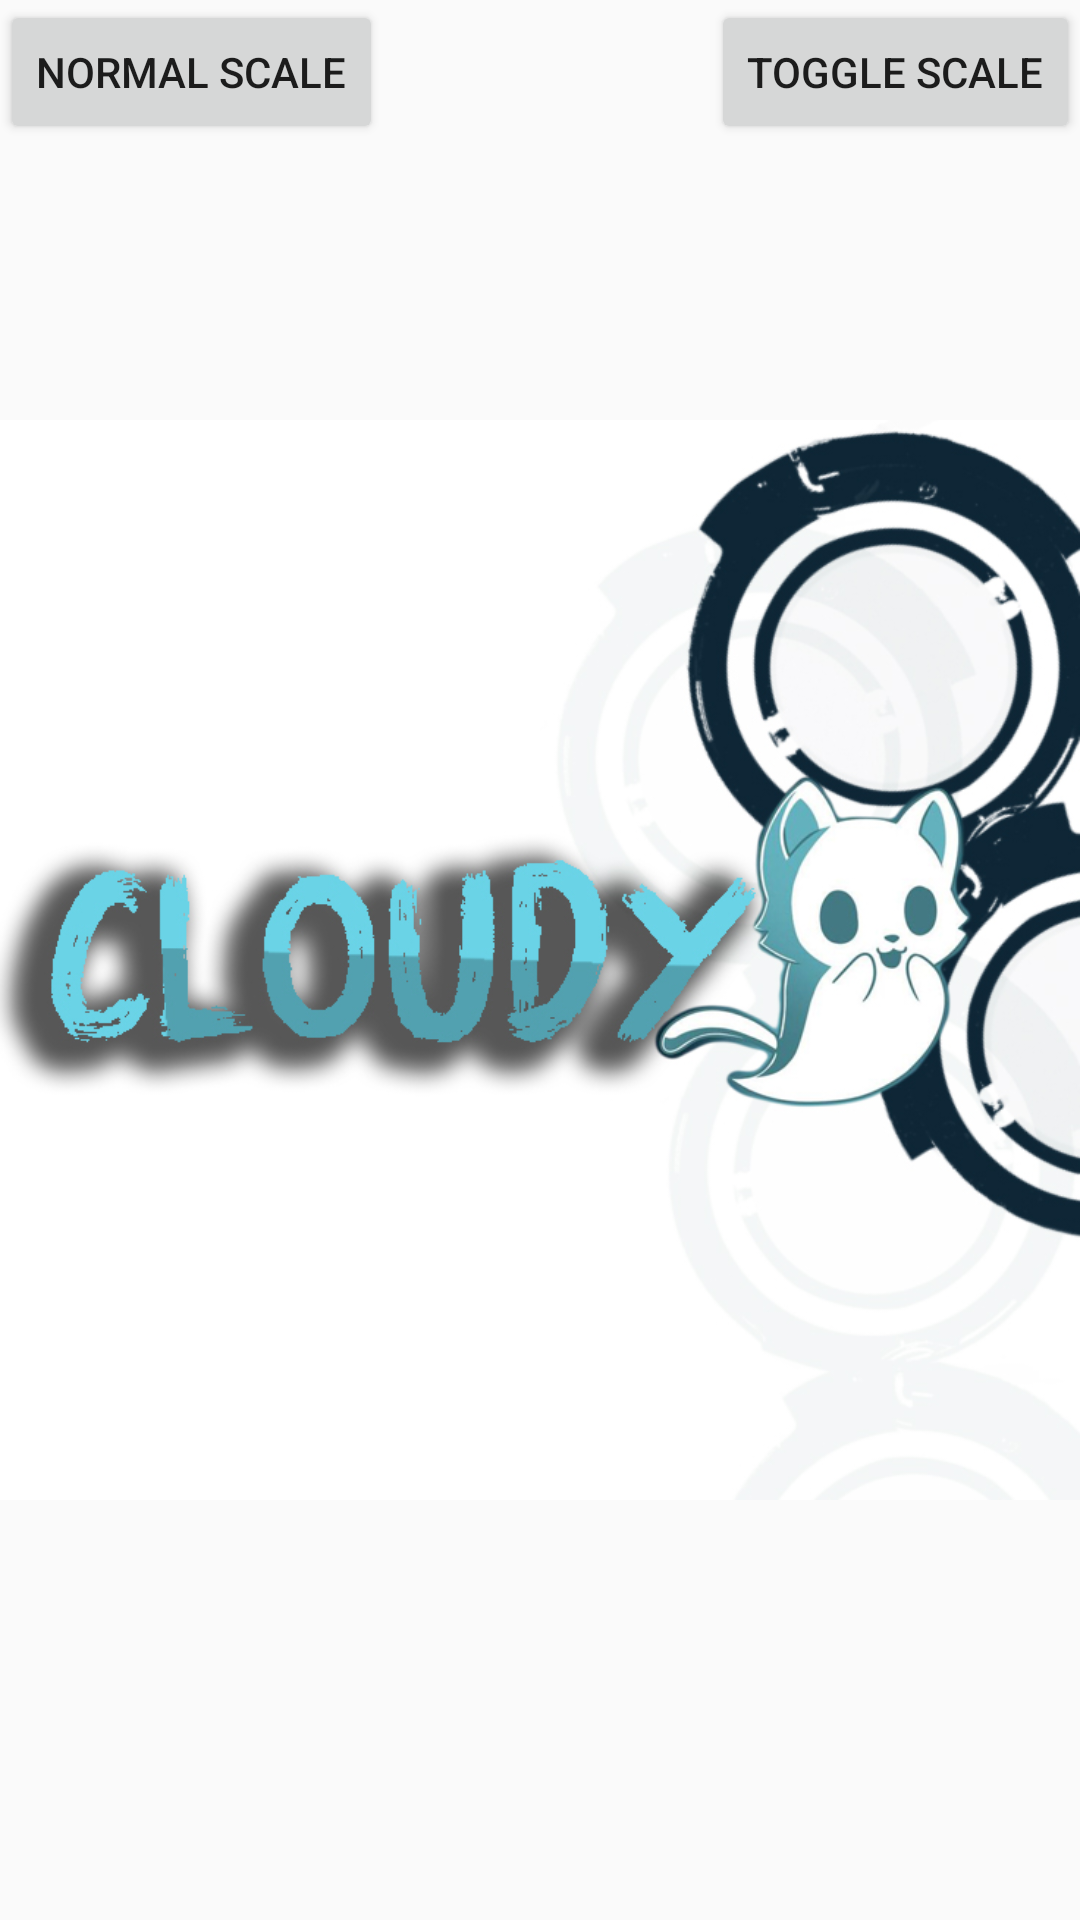

Here is an Android app screen rendered from its layout file. Give the layout XML and the strings, colors and styles it references.
<!-- AndroidManifest.xml: application theme AppTheme -->
<!-- res/layout/activity_scale_animation.xml -->
<?xml version="1.0" encoding="utf-8"?>
<RelativeLayout xmlns:android="http://schemas.android.com/apk/res/android"
    android:layout_width="fill_parent"
    android:layout_height="fill_parent" >
    <Button
        android:id="@+id/btnNormalScale"
        android:layout_width="wrap_content"
        android:layout_height="wrap_content"
        android:layout_alignParentLeft="true"
        android:layout_alignParentTop="true"
        android:text="Normal Scale" />
    <Button
        android:id="@+id/btnToggleScale"
        android:layout_width="wrap_content"
        android:layout_height="wrap_content"
        android:layout_alignParentRight="true"
        android:layout_alignParentTop="true"
        android:text="Toggle Scale" />
    <ImageView
        android:id="@+id/imgLogo"
        android:layout_width="wrap_content"
        android:layout_height="wrap_content"
        android:layout_centerHorizontal="true"
        android:layout_centerVertical="true"
        android:src="@drawable/cloudy" />
</RelativeLayout>
<!-- resources referenced by this layout -->
<resources>
  <!-- drawable cloudy: jpg bitmap (drawable, 160315 bytes) -->
  <style name="AppTheme" parent="Theme.AppCompat.Light.DarkActionBar">
          
          <item name="colorPrimary">@color/colorPrimary</item>
          <item name="colorPrimaryDark">@color/colorPrimaryDark</item>
          <item name="colorAccent">@color/colorAccent</item>
      </style>
  <!-- not gathered from this repository: default colours our renderer supplied (Android Studio template values) -->
  <color name="colorPrimary">#FF6200EE</color>
  <color name="colorPrimaryDark">#FF3700B3</color>
  <color name="colorAccent">#FF03DAC5</color>
</resources>
